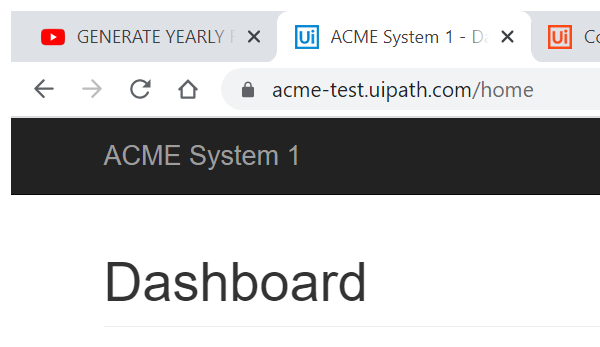
Task: Robotic Enterprise Framework
Workflow: System1_NavigateTo_UploadYearlyReport

Step 1: Attach Browser 'chrome.exe ACME' in window 'ACME System 1 - Dashboard' (chrome.exe)

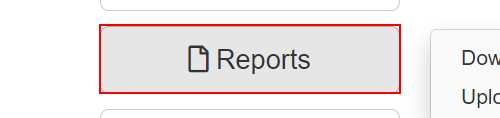
Step 2: click on the button 'Reports'

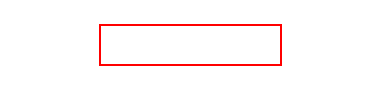
Step 3: click on the link 'Upload Yearly Report' in window 'ACME System 1 - Dashboard'
